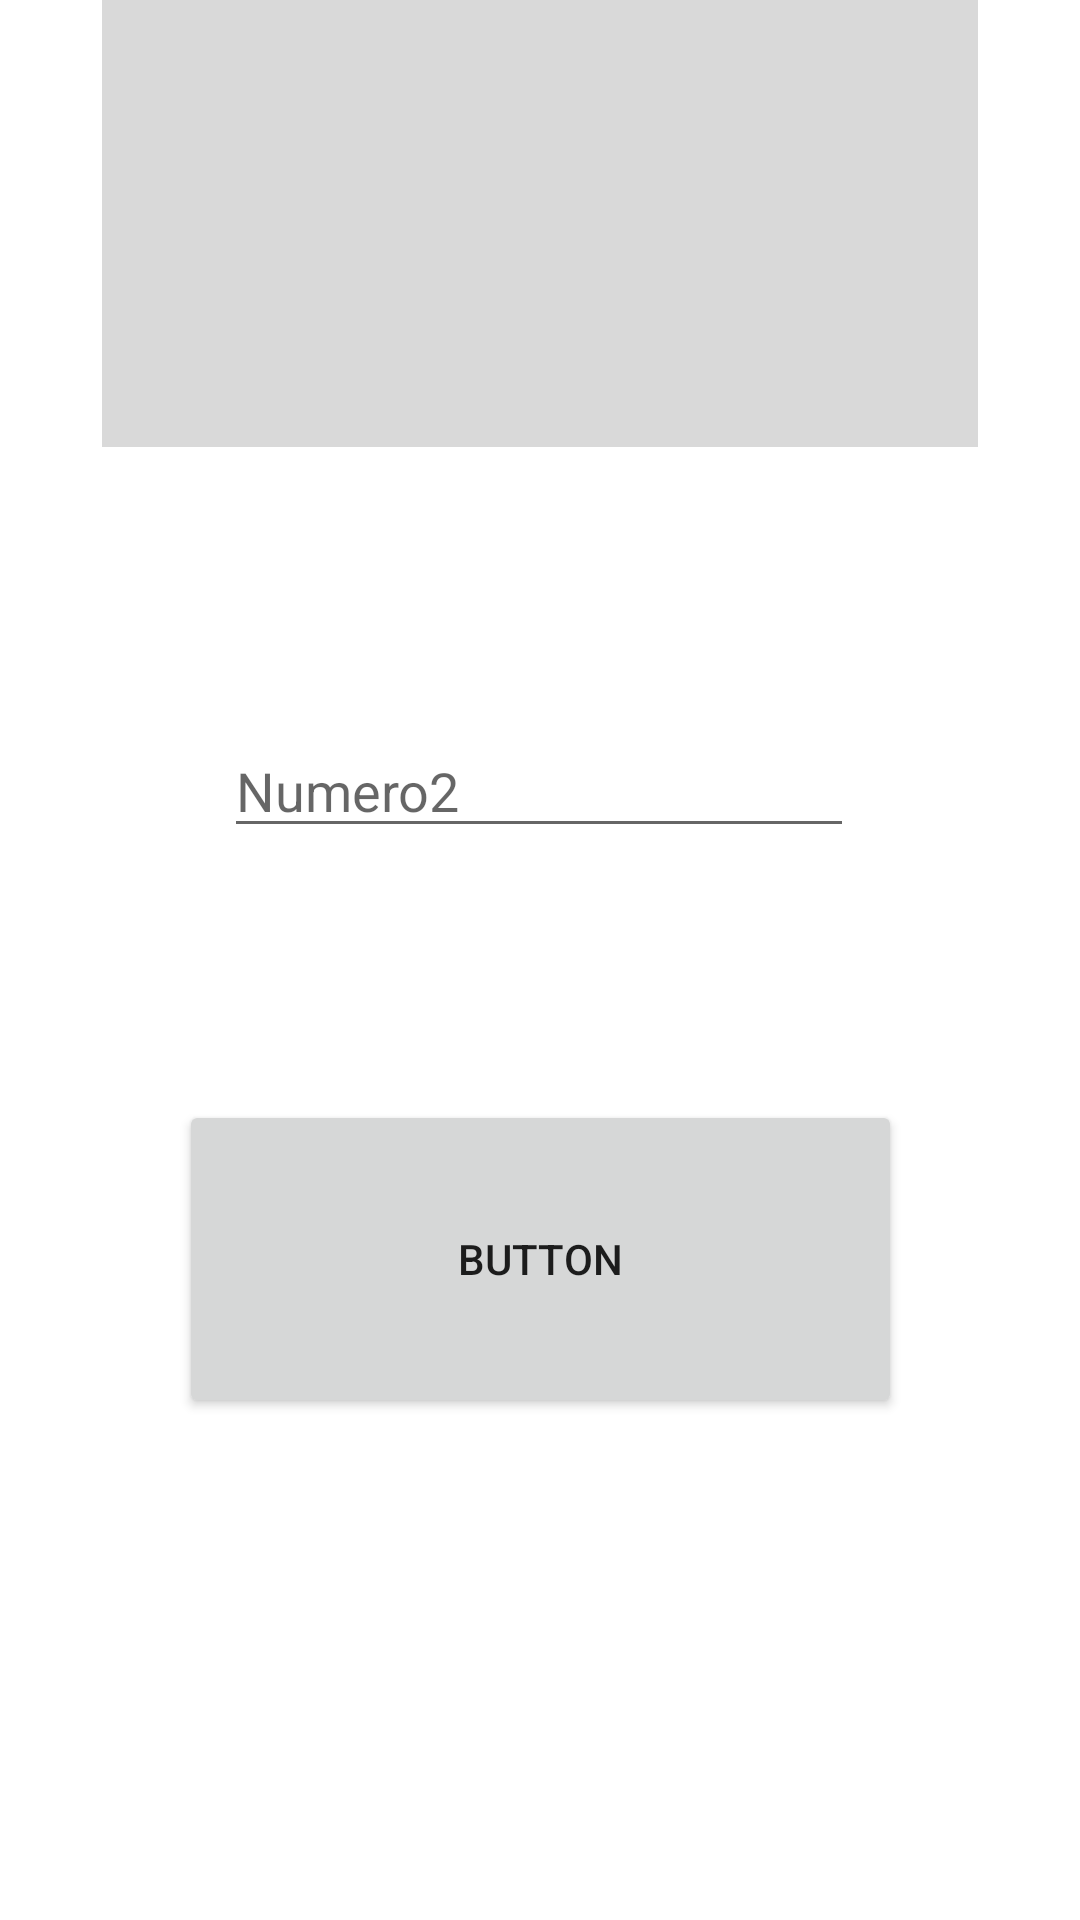

This screen was rendered from an Android layout file. Write that file and the resources it references.
<!-- AndroidManifest.xml: application theme Theme.Ensayo -->
<!-- res/layout/activity_calculator.xml -->
<?xml version="1.0" encoding="utf-8"?>
<androidx.constraintlayout.widget.ConstraintLayout xmlns:android="http://schemas.android.com/apk/res/android"
    xmlns:app="http://schemas.android.com/apk/res-auto"
    xmlns:tools="http://schemas.android.com/tools"
    android:layout_width="match_parent"
    android:layout_height="match_parent"
    tools:context=".Calculator">

    <EditText
        android:id="@+id/numero1"
        android:layout_width="wrap_content"
        android:layout_height="wrap_content"
        android:layout_marginTop="112dp"
        android:ems="10"
        android:hint="Numero1"
        android:inputType="number"
        app:layout_constraintEnd_toEndOf="parent"
        app:layout_constraintHorizontal_bias="0.527"
        app:layout_constraintStart_toStartOf="parent"
        app:layout_constraintTop_toTopOf="parent" />

    <EditText
        android:id="@+id/numero2"
        android:layout_width="wrap_content"
        android:layout_height="wrap_content"
        android:layout_marginTop="88dp"
        android:ems="10"
        android:hint="Numero2"
        android:inputType="number"
        app:layout_constraintEnd_toEndOf="parent"
        app:layout_constraintHorizontal_bias="0.497"
        app:layout_constraintStart_toStartOf="parent"
        app:layout_constraintTop_toBottomOf="@+id/numero1" />

    <Button
        android:id="@+id/btnsuma"
        android:layout_width="241dp"
        android:layout_height="106dp"
        android:layout_marginTop="84dp"
        android:text="Button"
        app:layout_constraintEnd_toEndOf="parent"
        app:layout_constraintStart_toStartOf="parent"
        app:layout_constraintTop_toBottomOf="@+id/numero2" />

    <TextView
        android:id="@+id/Resultado"
        android:layout_width="292dp"
        android:layout_height="149dp"
        android:textAlignment="center"
        android:background="#d9d9d9"
        app:layout_constraintEnd_toEndOf="parent"
        app:layout_constraintStart_toStartOf="parent"
        tools:layout_editor_absoluteY="568dp" />
</androidx.constraintlayout.widget.ConstraintLayout>
<!-- resources referenced by this layout -->
<resources>
  <style name="Theme.Ensayo" parent="Theme.MaterialComponents.DayNight.NoActionBar">
          
          <item name="colorPrimary">@color/purple_500</item>
          <item name="colorPrimaryVariant">@color/purple_700</item>
          <item name="colorOnPrimary">@color/white</item>
          
          <item name="colorSecondary">@color/teal_200</item>
          <item name="colorSecondaryVariant">@color/teal_700</item>
          <item name="colorOnSecondary">@color/black</item>
          
          <item name="android:statusBarColor" tools:targetApi="l">?attr/colorPrimaryVariant</item>
          
      </style>
  <color name="purple_500">#FF6200EE</color>
  <color name="purple_700">#FF3700B3</color>
  <color name="white">#FFFFFFFF</color>
  <color name="teal_200">#FF03DAC5</color>
  <color name="teal_700">#FF018786</color>
  <color name="black">#FF000000</color>
</resources>
